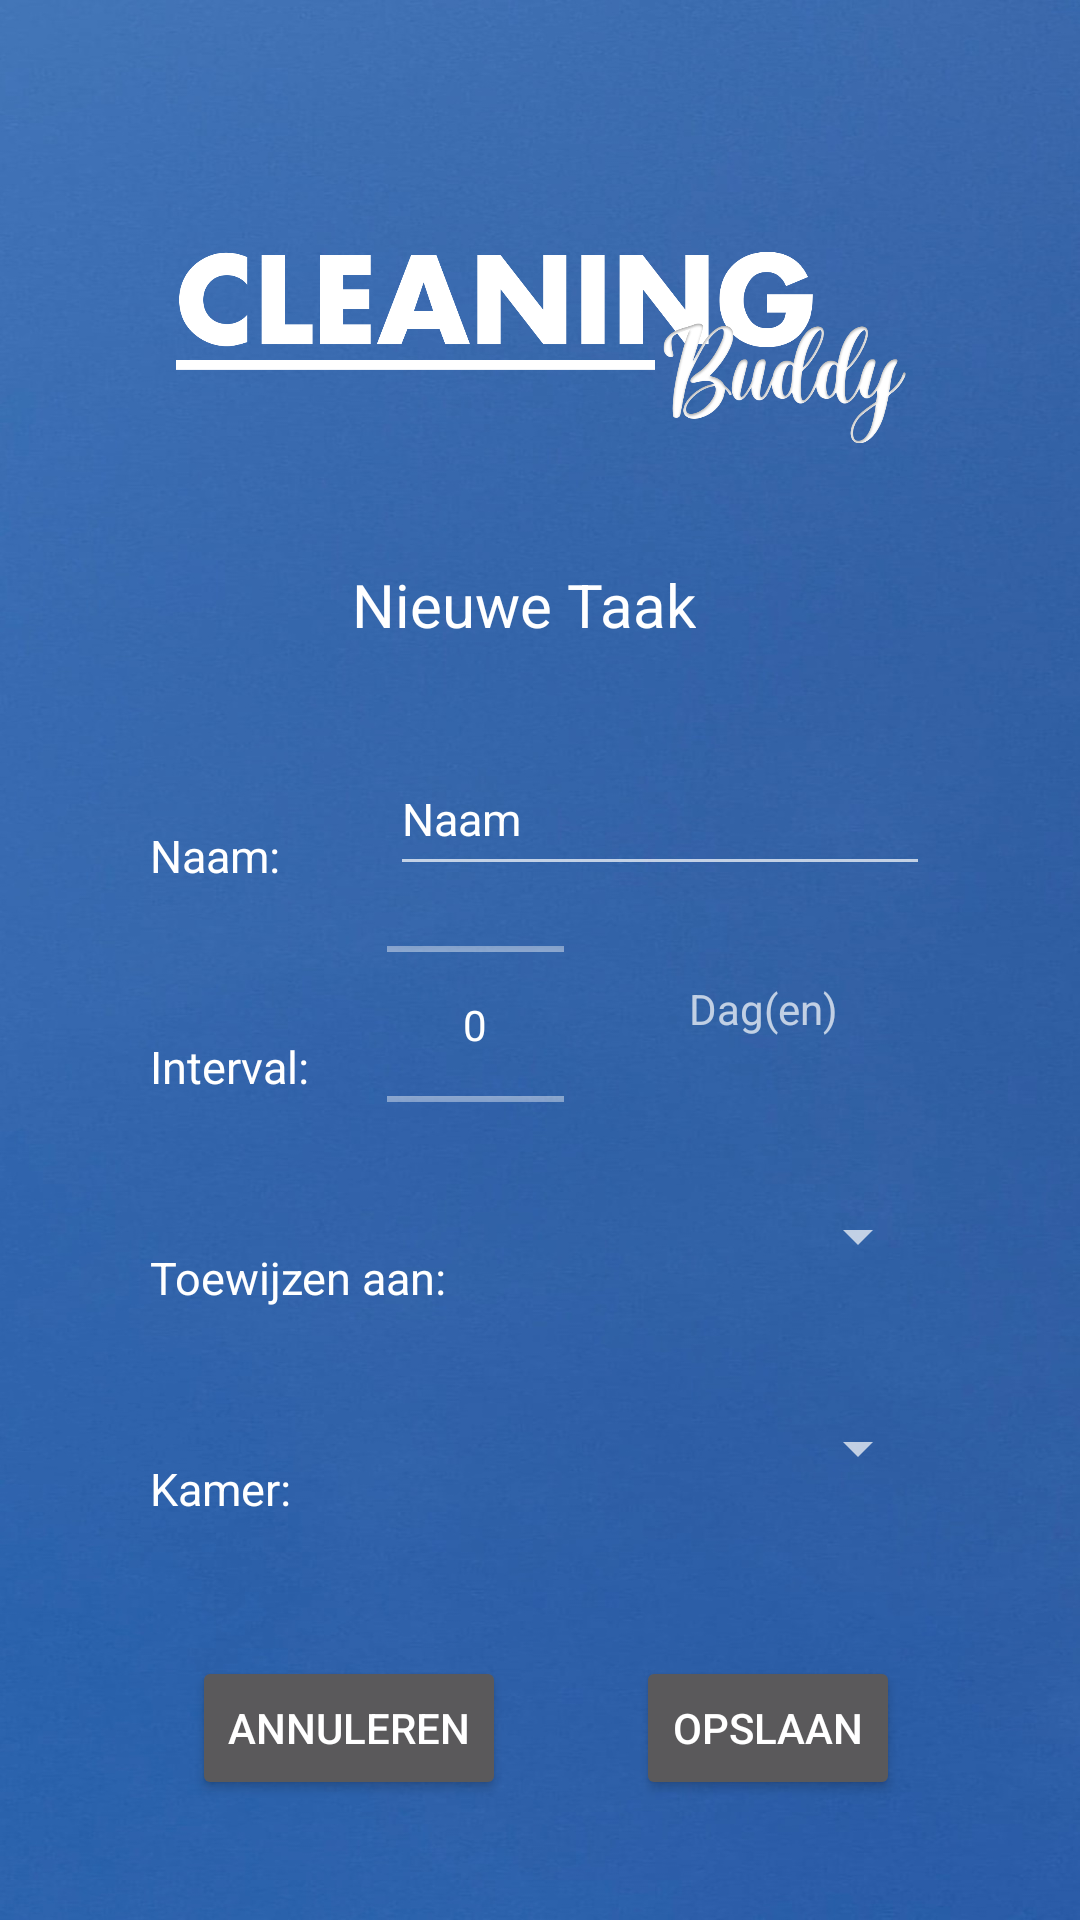

Reconstruct the res/layout file that produces this screen, plus the resources it refers to.
<!-- AndroidManifest.xml: application theme Base.Theme.CleaningBuddyGroep2 -->
<!-- res/layout/activity_nieuwe_taak.xml -->
<?xml version="1.0" encoding="utf-8"?>
<androidx.constraintlayout.widget.ConstraintLayout xmlns:android="http://schemas.android.com/apk/res/android"
    xmlns:app="http://schemas.android.com/apk/res-auto"
    xmlns:tools="http://schemas.android.com/tools"
    android:layout_width="match_parent"
    android:layout_height="match_parent"
    android:theme="@style/Theme.AppCompat"
    android:background="@drawable/background_app"
    tools:context=".Activities.NieuweTaakActivity">

    <TextView
        android:id="@+id/nieuweTaak_dagen_tv_text"
        android:layout_width="wrap_content"
        android:layout_height="wrap_content"
        android:layout_marginStart="43dp"
        android:layout_marginTop="31dp"
        android:layout_marginEnd="82dp"
        android:layout_marginBottom="42dp"
        android:text="@string/aanpassenTaak_dagen_tv_text"
        app:layout_constraintBottom_toTopOf="@+id/nieuweTaak_toewijzenAan_spnr_id"
        app:layout_constraintEnd_toEndOf="parent"
        app:layout_constraintStart_toEndOf="@+id/nieuweTaak_interval_picker_id"
        app:layout_constraintTop_toBottomOf="@+id/nieuweTaak_naam_et_id" />

    <ImageView
        android:id="@+id/imageView4"
        android:layout_width="322dp"
        android:layout_height="68dp"
        android:layout_alignParentStart="true"
        android:layout_alignParentTop="true"
        android:layout_alignParentEnd="true"
        android:layout_marginStart="46dp"
        android:layout_marginTop="44dp"
        android:layout_marginEnd="46dp"
        app:layout_constraintBottom_toTopOf="@+id/nieuweTaak_subtTitel_tv_id"
        app:layout_constraintEnd_toEndOf="parent"
        app:layout_constraintHorizontal_bias="0.438"
        app:layout_constraintStart_toStartOf="parent"
        app:layout_constraintTop_toTopOf="parent"
        app:srcCompat="@drawable/cleaning_buddy" />

    <TextView
        android:id="@+id/nieuweTaak_subtTitel_tv_id"
        android:layout_width="wrap_content"
        android:layout_height="wrap_content"
        android:layout_marginStart="150dp"
        android:layout_marginTop="188dp"
        android:layout_marginEnd="150dp"
        android:text="@string/nieuweTaak_subtTitel_tv_text"
        android:textColor="#FFFFFF"
        android:textSize="20sp"
        app:layout_constraintEnd_toEndOf="parent"
        app:layout_constraintHorizontal_bias="0.6"
        app:layout_constraintStart_toStartOf="parent"
        app:layout_constraintTop_toTopOf="parent" />

    <Button
        android:id="@+id/nieuweTaak_opslaan_btn_id"
        android:layout_width="wrap_content"
        android:layout_height="wrap_content"
        android:layout_marginEnd="60dp"
        android:onClick="taakToevoegen"
        android:text="@string/nieuweKamer_opslaan_btn_text"
        app:layout_constraintBottom_toBottomOf="@+id/nieuweTaak_annuleren_btn_id"
        app:layout_constraintEnd_toEndOf="parent" />

    <TextView
        android:id="@+id/nieuweTaak_naam_tv_id"
        android:layout_width="wrap_content"
        android:layout_height="wrap_content"
        android:layout_marginStart="50dp"
        android:layout_marginTop="60dp"
        android:text="@string/nieuweTaak_naam_tv_text"
        android:textSize="15sp"
        android:textColor="#FFFFFF"
        app:layout_constraintStart_toStartOf="parent"
        app:layout_constraintTop_toBottomOf="@+id/nieuweTaak_subtTitel_tv_id" />

    <EditText
        android:id="@+id/nieuweTaak_naam_et_id"
        android:maxLength="50"
        android:layout_width="180dp"
        android:layout_height="48dp"
        android:layout_marginTop="60dp"
        android:layout_marginEnd="50dp"
        android:autofillHints=""
        android:ems="10"
        android:hint="@string/nieuweTaak_naam_et_hint"
        android:inputType="text"
        android:textSize="15sp"
        android:textColorHint="#FFFFFF"
        app:layout_constraintBottom_toBottomOf="@+id/nieuweTaak_naam_tv_id"
        app:layout_constraintEnd_toEndOf="parent"
        app:layout_constraintTop_toBottomOf="@+id/nieuweTaak_subtTitel_tv_id"
        app:layout_constraintVertical_bias="1.0"
        tools:ignore="TextSizeCheck" />

    <NumberPicker
        android:id="@+id/nieuweTaak_interval_picker_id"
        android:layout_width="59dp"
        android:layout_height="91dp"
        android:layout_marginTop="296dp"
        android:layout_marginEnd="172dp"
        android:textColor="#FFFFFF"
        app:layout_constraintEnd_toEndOf="parent"
        app:layout_constraintTop_toTopOf="parent" />

    <TextView
        android:id="@+id/nieuweTaak_toewijzenAan_tv_id"
        android:layout_width="wrap_content"
        android:layout_height="wrap_content"
        android:layout_marginStart="50dp"
        android:layout_marginTop="50dp"
        android:text="@string/nieuweTaak_toewijzenAan_tv_text"
        android:textSize="15sp"
        android:textColor="#FFFFFF"

        app:layout_constraintStart_toStartOf="parent"
        app:layout_constraintTop_toBottomOf="@+id/nieuweTaak_interval_tv_id" />

    <Spinner
        android:id="@+id/nieuweTaak_kamer_spnr_id"
        android:layout_width="180dp"
        android:layout_height="48dp"
        android:layout_marginTop="23dp"
        android:layout_marginEnd="50dp"
        android:textColor="#FFFFFF"
        app:layout_constraintBottom_toBottomOf="@+id/nieuweTaak_kamer_tv_id"
        app:layout_constraintEnd_toEndOf="parent"
        app:layout_constraintTop_toBottomOf="@+id/nieuweTaak_toewijzenAan_spnr_id" />

    <TextView
        android:id="@+id/nieuweTaak_kamer_tv_id"
        android:layout_width="wrap_content"
        android:layout_height="wrap_content"
        android:layout_marginStart="50dp"
        android:layout_marginTop="50dp"
        android:text="@string/nieuweTaak_kamer_tv_text"
        android:textColor="#FFFFFF"

        android:textSize="15sp"
        app:layout_constraintStart_toStartOf="parent"
        app:layout_constraintTop_toBottomOf="@+id/nieuweTaak_toewijzenAan_tv_id" />

    <TextView
        android:id="@+id/nieuweTaak_interval_tv_id"
        android:layout_width="wrap_content"
        android:layout_height="wrap_content"
        android:layout_marginStart="50dp"
        android:layout_marginTop="50dp"
        android:text="@string/nieuweTaak_interval_tv_text"
        android:textSize="15sp"
        android:textColor="#FFFFFF"

        app:layout_constraintStart_toStartOf="parent"
        app:layout_constraintTop_toBottomOf="@+id/nieuweTaak_naam_tv_id" />

    <Spinner
        android:id="@+id/nieuweTaak_toewijzenAan_spnr_id"
        android:layout_width="180dp"
        android:layout_height="48dp"
        android:textColor="#FFFFFF"
        android:layout_marginEnd="50dp"
        app:layout_constraintBottom_toBottomOf="@+id/nieuweTaak_toewijzenAan_tv_id"
        app:layout_constraintEnd_toEndOf="parent" />

    <EditText
        android:id="@+id/nieuweTaak_omschrijving_etml_id"
        android:maxLength="100"
        android:layout_width="183dp"
        android:layout_height="87dp"
        android:layout_marginTop="50dp"
        android:layout_marginEnd="48dp"
        android:autofillHints=""
        android:ems="10"
        android:gravity="start|top"
        android:hint="@string/nieuweTaak_omschrijving_etml_hint"
        android:inputType="textMultiLine"
        android:scrollIndicators="top|bottom"
        android:textColorHint="#FFFFFF"
        app:layout_constraintBottom_toTopOf="@+id/nieuweTaak_opslaan_btn_id"
        app:layout_constraintEnd_toEndOf="parent"
        app:layout_constraintTop_toBottomOf="@+id/nieuweTaak_kamer_spnr_id"
        app:layout_constraintVertical_bias="0.0" />

    <TextView
        android:id="@+id/nieuweTaak_omschrijving_tv_id"
        android:layout_width="wrap_content"
        android:layout_height="wrap_content"
        android:layout_marginStart="48dp"
        android:layout_marginTop="60dp"
        android:text="@string/nieuweTaak_omschrijving_tv_text"
        android:textColor="#FFFFFF"
        android:textSize="15sp"
        app:layout_constraintBottom_toTopOf="@+id/nieuweTaak_annuleren_btn_id"
        app:layout_constraintStart_toStartOf="parent"
        app:layout_constraintTop_toBottomOf="@+id/nieuweTaak_kamer_tv_id"
        app:layout_constraintVertical_bias="0.0" />

    <Button
        android:id="@+id/nieuweTaak_annuleren_btn_id"
        android:layout_width="wrap_content"
        android:layout_height="wrap_content"
        android:layout_marginStart="64dp"
        android:layout_marginBottom="40dp"
        android:onClick="finishActiviteit"
        android:text="@string/nieuweKamer_annuleren_btn_text"
        app:layout_constraintBottom_toBottomOf="parent"
        app:layout_constraintStart_toStartOf="parent" />

</androidx.constraintlayout.widget.ConstraintLayout>
<!-- resources referenced by this layout -->
<resources>
  <!-- drawable background_app: jpg bitmap (drawable, 270278 bytes) -->
  <!-- drawable cleaning_buddy: png bitmap (drawable, 77233 bytes) -->
  <string name="aanpassenTaak_dagen_tv_text">Dag(en)</string>
  <string name="nieuweKamer_annuleren_btn_text">Annuleren</string>
  <string name="nieuweKamer_opslaan_btn_text">Opslaan</string>
  <string name="nieuweTaak_interval_tv_text" translatable="false">Interval:</string>
  <string name="nieuweTaak_kamer_tv_text">Kamer:</string>
  <string name="nieuweTaak_naam_et_hint">Naam</string>
  <string name="nieuweTaak_naam_tv_text">Naam:</string>
  <string name="nieuweTaak_omschrijving_etml_hint">Omschrijving</string>
  <string name="nieuweTaak_omschrijving_tv_text">Omschrijving:</string>
  <string name="nieuweTaak_subtTitel_tv_text">Nieuwe Taak</string>
  <string name="nieuweTaak_toewijzenAan_tv_text">Toewijzen aan:</string>
  <style name="Base.Theme.CleaningBuddyGroep2" parent="Theme.AppCompat.Light.NoActionBar">
          
          <item name="buttonStyle">@drawable/button_style</item>
          
  
      </style>
  <!-- drawable button_style (drawable) -->
  <?xml version="1.0" encoding="utf-8"?>
  <shape android:shape="rectangle"
      xmlns:android="http://schemas.android.com/apk/res/android">
  
  
      <stroke android:color="#FFFFFF" android:width="5dp"/>
      <corners android:radius="20dp"/>
  
  </shape>
</resources>
